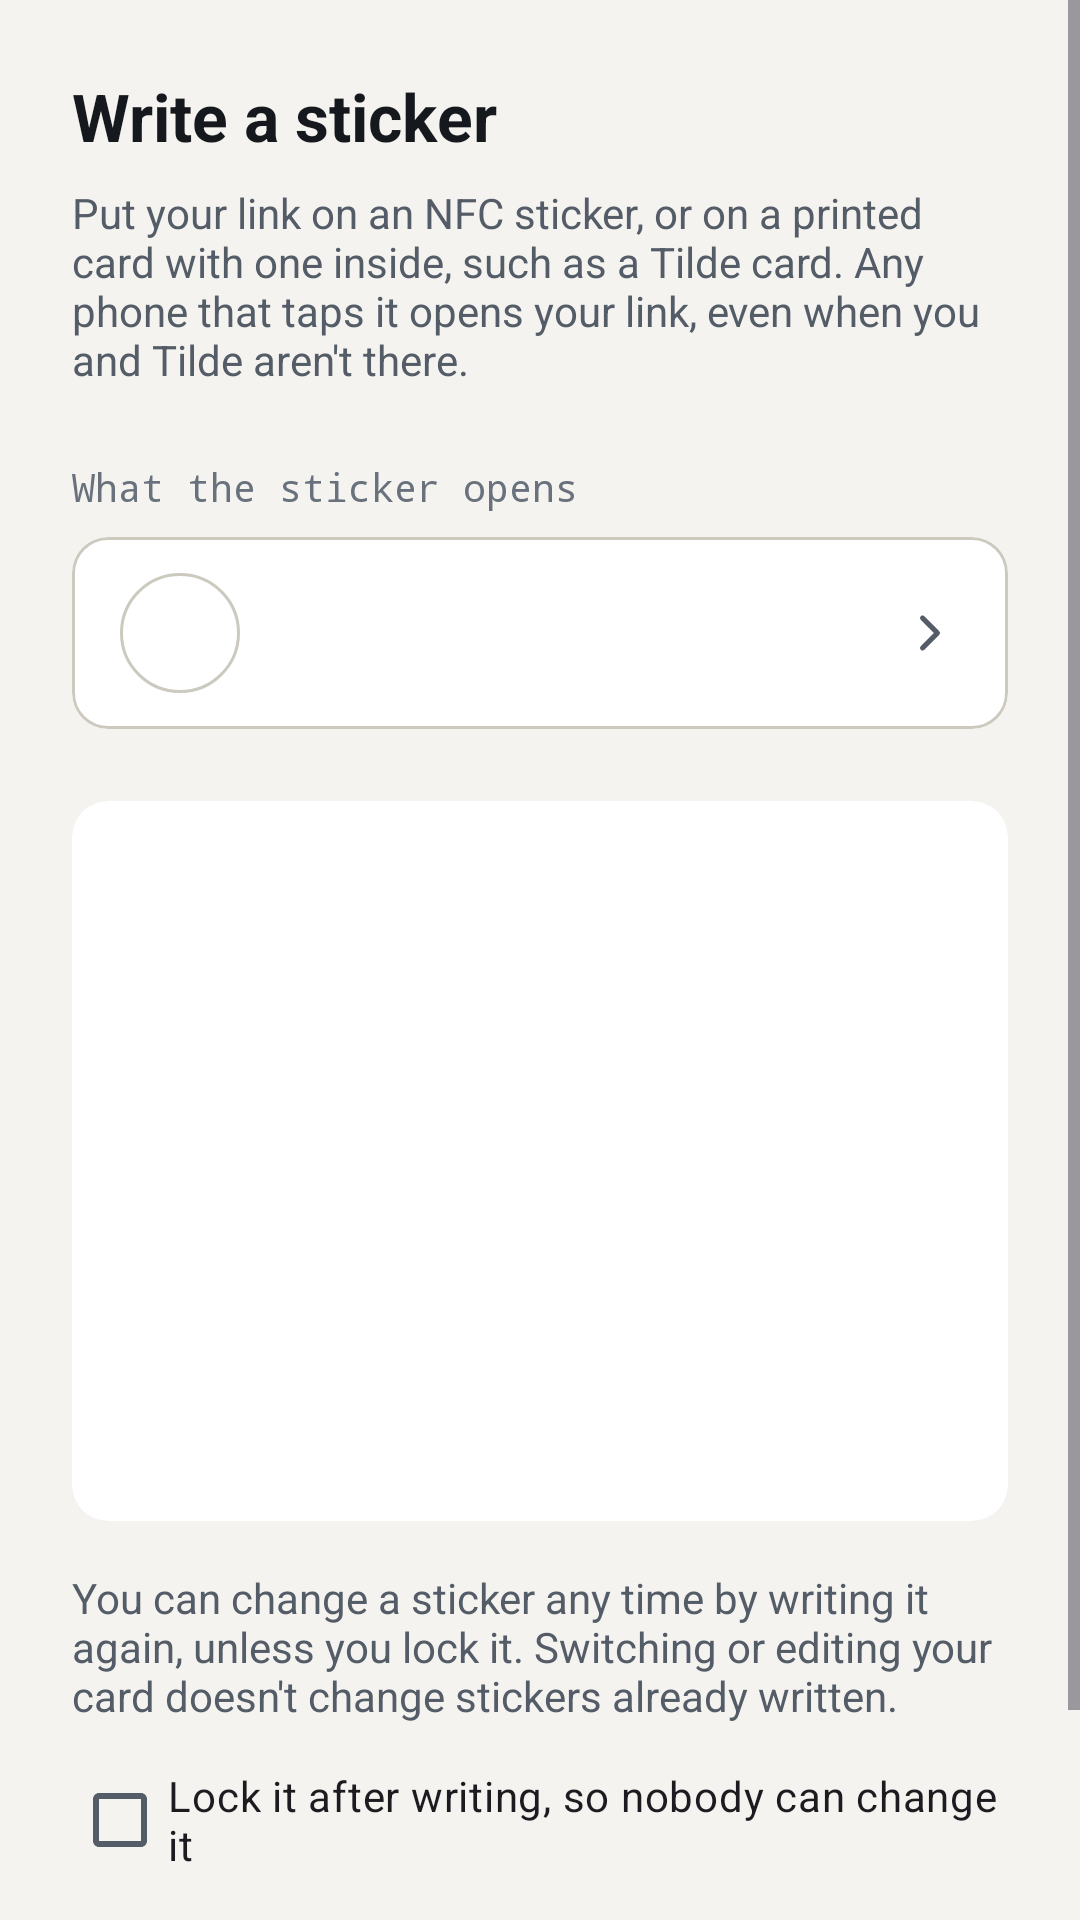

Here is an Android app screen rendered from its layout file. Give the layout XML and the strings, colors and styles it references.
<!-- AndroidManifest.xml: application theme Theme.Tilde -->
<!-- res/layout/activity_write.xml -->
<?xml version="1.0" encoding="utf-8"?>
<ScrollView xmlns:android="http://schemas.android.com/apk/res/android"
    xmlns:app="http://schemas.android.com/apk/res-auto"
    style="@style/Panel"
    android:fitsSystemWindows="true">

    <LinearLayout
        android:layout_width="match_parent"
        android:layout_height="wrap_content"
        android:orientation="vertical"
        android:padding="24dp">

        <TextView
            android:layout_width="match_parent"
            android:layout_height="wrap_content"
            android:text="@string/write_title"
            android:textColor="@color/text"
            android:textSize="22sp"
            android:textStyle="bold" />

        <TextView
            style="@style/Hint"
            android:layout_marginTop="8dp"
            android:text="@string/write_body" />

        
        <TextView
            android:id="@+id/write_from"
            style="@style/Hint"
            android:layout_marginTop="8dp"
            android:fontFamily="monospace"
            android:textColor="@color/accent"
            android:visibility="gone" />

        <TextView style="@style/Label" android:text="@string/write_what" />

        <com.google.android.material.card.MaterialCardView
            android:id="@+id/write_choice"
            style="@style/Widget.Material3.CardView.Outlined"
            android:layout_width="match_parent"
            android:layout_height="wrap_content"
            android:clickable="true"
            android:focusable="true"
            app:cardBackgroundColor="@color/panel"
            app:strokeColor="@color/line_strong">

            <include android:id="@+id/write_choice_content" layout="@layout/row_preset" />
        </com.google.android.material.card.MaterialCardView>

        
        <TextView
            android:id="@+id/write_warning"
            style="@style/Hint"
            android:layout_marginTop="8dp"
            android:textColor="@color/accent"
            android:visibility="gone" />

        <com.google.android.material.card.MaterialCardView
            style="@style/Widget.Material3.CardView.Filled"
            android:layout_width="match_parent"
            android:layout_height="wrap_content"
            android:layout_marginTop="24dp"
            app:cardBackgroundColor="@color/panel_raised">

            <LinearLayout
                android:layout_width="match_parent"
                android:layout_height="wrap_content"
                android:gravity="center_horizontal"
                android:minHeight="240dp"
                android:orientation="vertical"
                android:padding="24dp">

                <ImageView
                    android:id="@+id/write_icon"
                    android:layout_width="56dp"
                    android:layout_height="56dp"
                    android:layout_marginTop="16dp"
                    android:importantForAccessibility="no"
                    android:src="@drawable/ic_tile" />

                <TextView
                    android:id="@+id/write_status"
                    android:layout_width="match_parent"
                    android:layout_height="wrap_content"
                    android:layout_marginTop="20dp"
                    android:accessibilityLiveRegion="polite"
                    android:gravity="center"
                    android:textColor="@color/text"
                    android:textSize="20sp"
                    android:textStyle="bold" />

                <TextView
                    android:id="@+id/write_detail"
                    android:layout_width="match_parent"
                    android:layout_height="wrap_content"
                    android:layout_marginTop="8dp"
                    android:gravity="center"
                    android:textColor="@color/muted"
                    android:textSize="15sp" />

                <com.google.android.material.button.MaterialButton
                    android:id="@+id/write_nfc_settings"
                    style="@style/Widget.Material3.Button.TonalButton"
                    android:layout_width="wrap_content"
                    android:layout_height="wrap_content"
                    android:layout_marginTop="16dp"
                    android:text="@string/open_nfc_settings"
                    android:visibility="gone" />
            </LinearLayout>
        </com.google.android.material.card.MaterialCardView>

        <TextView
            style="@style/Hint"
            android:layout_marginTop="16dp"
            android:text="@string/write_note" />

        
        <com.google.android.material.checkbox.MaterialCheckBox
            android:id="@+id/write_lock"
            android:layout_width="wrap_content"
            android:layout_height="wrap_content"
            android:layout_marginTop="8dp"
            android:text="@string/write_lock" />

        <com.google.android.material.button.MaterialButton
            android:id="@+id/write_close"
            style="@style/Widget.Material3.Button.TextButton"
            android:layout_width="wrap_content"
            android:layout_height="wrap_content"
            android:layout_gravity="end"
            android:layout_marginTop="16dp"
            android:text="@string/write_close" />

        
        <TextView
            android:id="@+id/write_later"
            style="@style/Hint"
            android:layout_marginTop="4dp"
            android:gravity="end"
            android:text="@string/write_later"
            android:visibility="gone" />
    </LinearLayout>
</ScrollView>
<!-- res/layout/row_preset.xml (included above) -->
<?xml version="1.0" encoding="utf-8"?>
<LinearLayout xmlns:android="http://schemas.android.com/apk/res/android"
    xmlns:app="http://schemas.android.com/apk/res-auto"
    android:layout_width="match_parent"
    android:layout_height="wrap_content"
    android:background="?attr/selectableItemBackground"
    android:gravity="center_vertical"
    android:minHeight="64dp"
    android:orientation="horizontal"
    android:paddingHorizontal="16dp"
    android:paddingVertical="10dp">

    
    <FrameLayout
        android:layout_width="40dp"
        android:layout_height="40dp"
        android:background="@drawable/bg_monogram">

        <ImageView
            android:id="@+id/logo"
            android:layout_width="22dp"
            android:layout_height="22dp"
            android:layout_gravity="center"
            android:importantForAccessibility="no" />

        <TextView
            android:id="@+id/monogram"
            android:layout_width="match_parent"
            android:layout_height="match_parent"
            android:fontFamily="monospace"
            android:gravity="center"
            android:textColor="@color/accent"
            android:textSize="15sp"
            android:textStyle="bold" />
    </FrameLayout>

    <LinearLayout
        android:layout_width="0dp"
        android:layout_height="wrap_content"
        android:layout_marginStart="14dp"
        android:layout_weight="1"
        android:orientation="vertical">

        <TextView
            android:id="@+id/title"
            android:layout_width="match_parent"
            android:layout_height="wrap_content"
            android:textColor="@color/text"
            android:textSize="16sp" />

        <TextView
            android:id="@+id/subtitle"
            android:layout_width="match_parent"
            android:layout_height="wrap_content"
            android:layout_marginTop="2dp"
            android:ellipsize="end"
            android:maxLines="1"
            android:textColor="@color/muted"
            android:textSize="13sp" />

        
        <TextView
            android:id="@+id/note"
            android:layout_width="match_parent"
            android:layout_height="wrap_content"
            android:layout_marginTop="2dp"
            android:text="@string/iphone_scan_only"
            android:textColor="@color/accent"
            android:textSize="13sp"
            android:visibility="gone" />
    </LinearLayout>

    
    <ImageView
        android:id="@+id/star"
        android:layout_width="48dp"
        android:layout_height="48dp"
        android:background="?attr/selectableItemBackgroundBorderless"
        android:contentDescription="@string/picker_star"
        android:padding="13dp"
        android:src="@drawable/ic_star"
        android:visibility="gone"
        app:tint="@color/muted" />

    
    <TextView
        android:id="@+id/set_up"
        android:layout_width="wrap_content"
        android:layout_height="wrap_content"
        android:layout_marginStart="8dp"
        android:text="@string/picker_set_up"
        android:textColor="@color/accent"
        android:textSize="14sp"
        android:textStyle="bold"
        android:visibility="gone" />

    <ImageView
        android:id="@+id/end"
        android:layout_width="20dp"
        android:layout_height="20dp"
        android:layout_marginStart="8dp"
        android:importantForAccessibility="no"
        android:src="@drawable/ic_chevron"
        app:tint="@color/muted" />
</LinearLayout>
<!-- resources referenced by this layout -->
<resources>
  <color name="accent">#A85F00</color>
  <color name="line_strong">#CCC9BF</color>
  <color name="muted">#545C67</color>
  <color name="panel">#FFFFFF</color>
  <color name="panel_raised">#FFFFFF</color>
  <color name="text">#15181D</color>
  <!-- drawable bg_monogram (drawable) -->
  <?xml version="1.0" encoding="utf-8"?>
  <shape xmlns:android="http://schemas.android.com/apk/res/android" android:shape="oval">
      <solid android:color="@color/panel_raised" />
      <stroke android:width="1dp" android:color="@color/line_strong" />
  </shape>
  <!-- drawable ic_chevron (drawable) -->
  <?xml version="1.0" encoding="utf-8"?>
  <vector xmlns:android="http://schemas.android.com/apk/res/android"
      android:width="24dp" android:height="24dp" android:viewportWidth="24" android:viewportHeight="24">
      <path android:fillColor="#00000000" android:strokeColor="#FFFFFFFF" android:strokeWidth="2"
          android:strokeLineCap="round" android:strokeLineJoin="round" android:pathData="M9,6L15,12L9,18" />
  </vector>
  <!-- drawable ic_star (drawable) -->
  <?xml version="1.0" encoding="utf-8"?>
  <vector xmlns:android="http://schemas.android.com/apk/res/android"
      android:width="24dp" android:height="24dp" android:viewportWidth="24" android:viewportHeight="24">
      <path android:fillColor="#00000000" android:strokeColor="@color/text" android:strokeWidth="1.8"
          android:strokeLineCap="round" android:strokeLineJoin="round" android:pathData="M12,3l2.78,5.63L21,9.54l-4.5,4.38 1.06,6.19L12,17.2l-5.56,2.91L7.5,13.92 3,9.54l6.22,-0.91L12,3z" />
  </vector>
  <string name="iphone_scan_only">iPhone: scan the code</string>
  <string name="open_nfc_settings">Turn on NFC</string>
  <string name="picker_set_up">Set up</string>
  <string name="picker_star">Show in the quick-switch row</string>
  <string name="write_body">Put your link on an NFC sticker, or on a printed card with one inside, such as a Tilde card. Any phone that taps it opens your link, even when you and Tilde aren\'t there.</string>
  <string name="write_close">Done</string>
  <string name="write_later">No sticker yet? Write one any time from Settings → Write a sticker.</string>
  <string name="write_lock">Lock it after writing, so nobody can change it</string>
  <string name="write_note">You can change a sticker any time by writing it again, unless you lock it. Switching or editing your card doesn\'t change stickers already written.</string>
  <string name="write_title">Write a sticker</string>
  <string name="write_what">What the sticker opens</string>
  <style name="Hint">
          <item name="android:layout_width">match_parent</item>
          <item name="android:layout_height">wrap_content</item>
          <item name="android:textColor">@color/muted</item>
          <item name="android:textSize">14sp</item>
      </style>
  <style name="Label">
          <item name="android:layout_width">wrap_content</item>
          <item name="android:layout_height">wrap_content</item>
          <item name="android:layout_marginTop">24dp</item>
          <item name="android:layout_marginBottom">8dp</item>
          <item name="android:fontFamily">monospace</item>
          <item name="android:textColor">@color/dim</item>
          <item name="android:textSize">13sp</item>
      </style>
  <style name="Panel">
          <item name="android:layout_width">match_parent</item>
          <item name="android:layout_height">match_parent</item>
          <item name="android:fillViewport">true</item>
      </style>
  <color name="dim">#68717C</color>
  <color name="bg">#F4F3EF</color>
  <color name="accent_soft">#26A85F00</color>
  <color name="field_outline">#8E8A7E</color>
  <color name="line">#E2E0D9</color>
  <style name="ThemeOverlay.Tilde.BottomSheet" parent="ThemeOverlay.Material3.BottomSheetDialog">
          <item name="colorSurfaceContainerLow">@color/panel</item>
      </style>
</resources>
